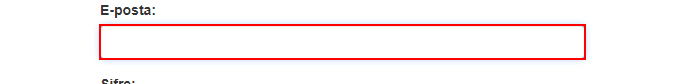
Task: Robotic Enterprise Framework
Workflow: System1 Login

Step 1: type [username] into the text box 'email'

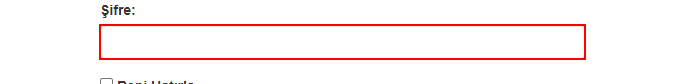
Step 2: type a value into the text box 'password'

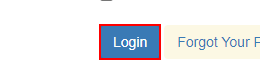
Step 3: click on the button
